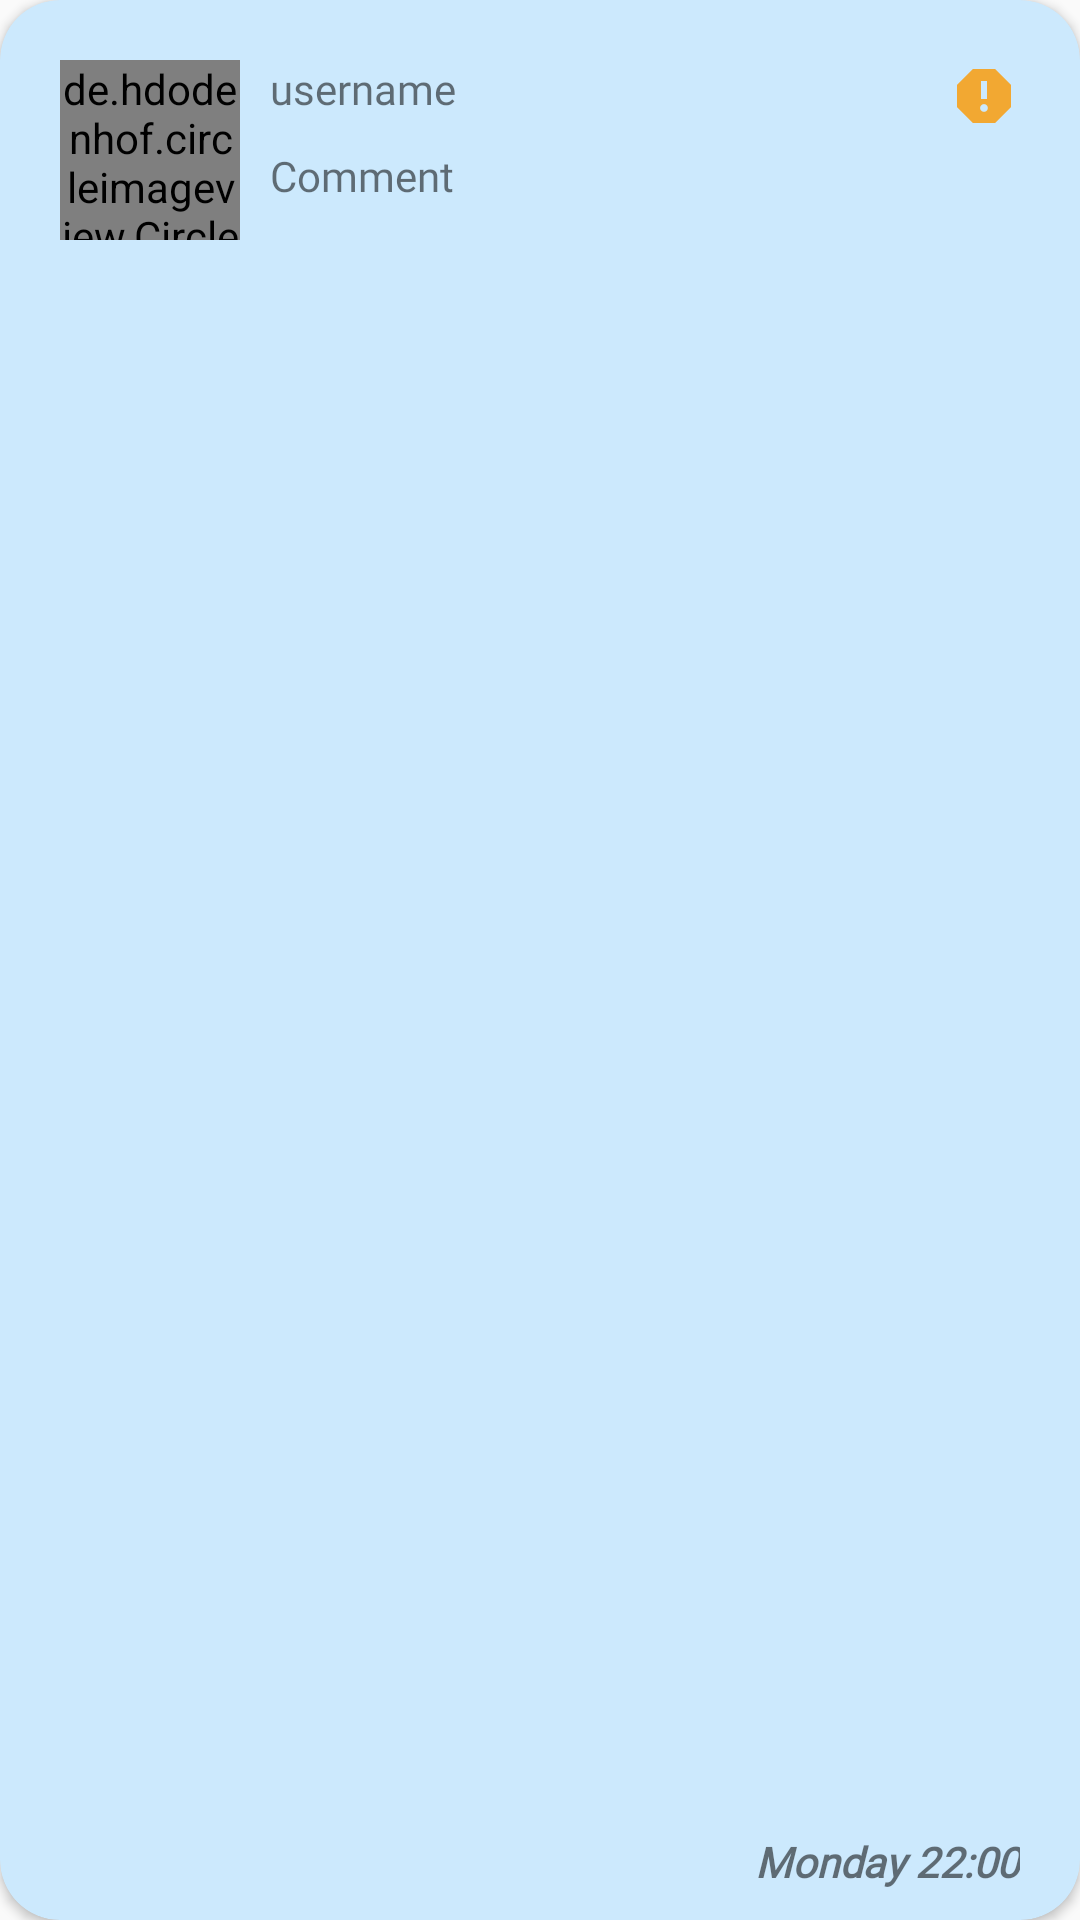

Here is an Android app screen rendered from its layout file. Give the layout XML and the strings, colors and styles it references.
<!-- AndroidManifest.xml: application theme Theme.GJU_Outgoings_App -->
<!-- res/layout/comment_item.xml -->
<?xml version="1.0" encoding="utf-8"?>
<androidx.cardview.widget.CardView xmlns:android="http://schemas.android.com/apk/res/android"
    xmlns:app="http://schemas.android.com/apk/res-auto"
    android:layout_width="match_parent"
    android:layout_height="wrap_content"
    android:layout_marginTop="10dp"
    android:layout_marginBottom="10dp"
    android:backgroundTint="@color/blue"
    app:cardCornerRadius="20dp"

    >

    <RelativeLayout
        android:layout_width="match_parent"
        android:layout_height="wrap_content"
        android:padding="20dp">

        <de.hdodenhof.circleimageview.CircleImageView
            android:id="@+id/userPic"
            android:layout_width="60dp"
            android:layout_height="60dp"
            android:layout_alignParentTop="true"
            android:layout_centerVertical="true"
            android:src="@drawable/ic_profile" />

        <TextView
            android:id="@+id/userName"
            android:layout_width="wrap_content"
            android:layout_height="wrap_content"
            android:layout_alignTop="@+id/userPic"
            android:layout_marginStart="10dp"
            android:layout_toEndOf="@+id/userPic"
            android:fontFamily="@font/ubuntu_bold"
            android:text="username" />

        <TextView
            android:id="@+id/comment"
            android:layout_width="match_parent"
            android:layout_height="wrap_content"
            android:layout_below="@+id/userName"
            android:layout_marginTop="10dp"
            android:layout_toEndOf="@+id/userPic"
            android:fontFamily="@font/ubuntu_regular"
            android:paddingHorizontal="10dp"
            android:text="Comment" />

        <ImageView
            android:id="@+id/reportButton"
            android:layout_width="wrap_content"
            android:layout_height="wrap_content"
            android:src="@drawable/ic_report"
            android:layout_alignParentEnd="true"/>



    </RelativeLayout>

    <TextView
        android:id="@+id/timeStamp"
        android:layout_width="wrap_content"
        android:layout_height="wrap_content"
        android:layout_gravity="bottom|end"
        android:layout_marginEnd="20dp"
        android:layout_marginBottom="10dp"
        android:fontFamily="@font/ubuntu_regular"
        android:text="Monday 22:00"
        android:textStyle="italic|bold" />

</androidx.cardview.widget.CardView>
<!-- resources referenced by this layout -->
<resources>
  <color name="blue">#CCE9FD</color>
  <!-- drawable ic_profile (drawable) -->
  <vector xmlns:android="http://schemas.android.com/apk/res/android"
      android:width="24dp"
      android:height="24dp"
      android:viewportWidth="24"
      android:viewportHeight="24">
    <path
        android:pathData="M11.844,21.662C8.153,21.662 5,21.087 5,18.787C5,16.486 8.133,14.362 11.844,14.362C15.536,14.362 18.689,16.465 18.689,18.766C18.689,21.066 15.556,21.662 11.844,21.662Z"
        android:strokeLineJoin="round"
        android:strokeWidth="1.5"
        android:fillColor="#00000000"
        android:fillType="evenOdd"
        android:strokeColor="@color/Primary_orange"
        android:strokeLineCap="round"/>
    <path
        android:pathData="M11.837,11.174C14.26,11.174 16.224,9.21 16.224,6.787C16.224,4.364 14.26,2.4 11.837,2.4C9.415,2.4 7.45,4.364 7.45,6.787C7.442,9.202 9.392,11.165 11.806,11.174C11.817,11.174 11.827,11.174 11.837,11.174Z"
        android:strokeLineJoin="round"
        android:strokeWidth="1.5"
        android:fillColor="#00000000"
        android:fillType="evenOdd"
        android:strokeColor="@color/Primary_orange"
        android:strokeLineCap="round"/>
  </vector>
  <!-- drawable ic_report (drawable) -->
  <vector android:height="24dp" android:tint="#F2A832"
      android:viewportHeight="24" android:viewportWidth="24"
      android:width="24dp" xmlns:android="http://schemas.android.com/apk/res/android">
      <path android:fillColor="@android:color/white" android:pathData="M15.73,3L8.27,3L3,8.27v7.46L8.27,21h7.46L21,15.73L21,8.27L15.73,3zM12,17.3c-0.72,0 -1.3,-0.58 -1.3,-1.3 0,-0.72 0.58,-1.3 1.3,-1.3 0.72,0 1.3,0.58 1.3,1.3 0,0.72 -0.58,1.3 -1.3,1.3zM13,13h-2L11,7h2v6z"/>
  </vector>
  <style name="Theme.GJU_Outgoings_App" parent="Theme.AppCompat.Light.NoActionBar">
          
          <item name="colorPrimary">#2197D8</item>
          <item name="colorPrimaryVariant">#2197D8</item>
          <item name="colorOnPrimary">@color/white</item>
          
          <item name="colorSecondary">@color/teal_200</item>
          <item name="colorSecondaryVariant">@color/teal_700</item>
          <item name="colorOnSecondary">@color/black</item>
          
          <item name="android:statusBarColor" tools:targetApi="l">?attr/colorPrimaryVariant</item>
          
  
      </style>
  <color name="Primary_orange">#F2A832</color>
  <color name="white">#FFFFFFFF</color>
  <color name="teal_200">#FF03DAC5</color>
  <color name="teal_700">#FF018786</color>
  <color name="black">#FF000000</color>
</resources>
